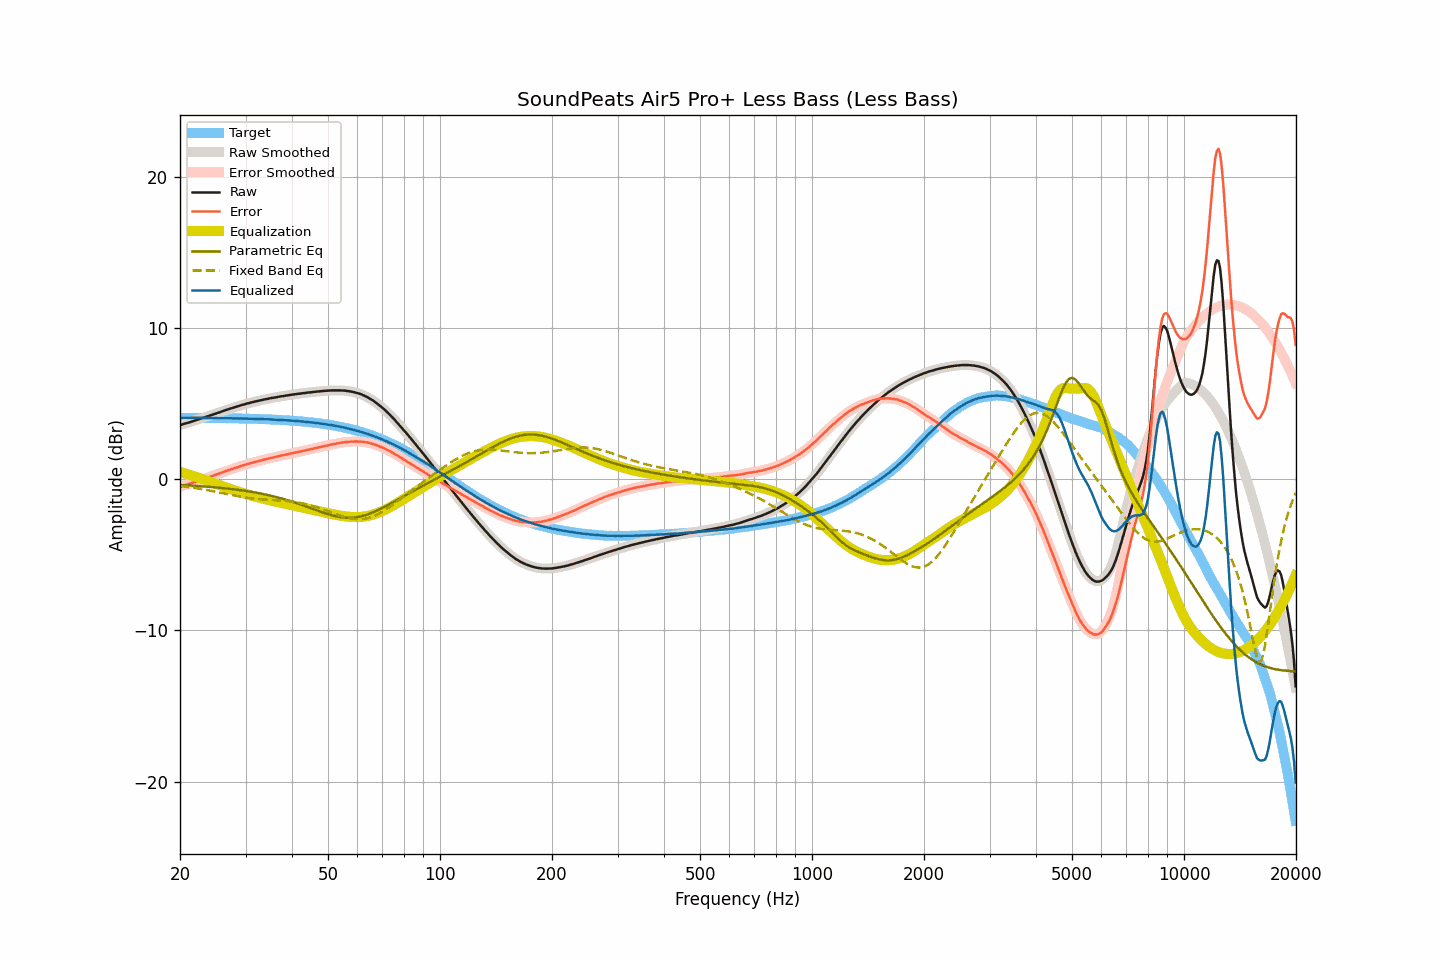

Data behind this chart, as committed beside it:
frequency, raw, smoothed, error, error_smoothed, equalization, parametric_eq, fixed_band_eq, equalized_raw, equalized_smoothed, target
20.00, 3.58, 3.58, -0.49, -0.49, 0.49, -0.38, -0.44, 4.07, 4.07, 4.07
20.20, 3.61, 3.61, -0.46, -0.46, 0.46, -0.38, -0.46, 4.07, 4.07, 4.07
20.40, 3.65, 3.65, -0.42, -0.42, 0.42, -0.39, -0.47, 4.07, 4.07, 4.07
20.61, 3.68, 3.68, -0.39, -0.39, 0.39, -0.40, -0.48, 4.07, 4.07, 4.07
20.81, 3.71, 3.71, -0.36, -0.36, 0.36, -0.40, -0.50, 4.07, 4.07, 4.07
21.02, 3.74, 3.74, -0.33, -0.33, 0.32, -0.41, -0.51, 4.06, 4.07, 4.07
21.23, 3.77, 3.77, -0.30, -0.29, 0.29, -0.41, -0.53, 4.06, 4.06, 4.07
21.44, 3.81, 3.81, -0.25, -0.26, 0.26, -0.42, -0.54, 4.07, 4.06, 4.06
21.66, 3.84, 3.84, -0.22, -0.22, 0.22, -0.43, -0.56, 4.06, 4.06, 4.06
21.87, 3.87, 3.87, -0.19, -0.19, 0.19, -0.43, -0.57, 4.06, 4.06, 4.06
22.09, 3.91, 3.91, -0.15, -0.15, 0.15, -0.44, -0.59, 4.06, 4.06, 4.06
22.31, 3.94, 3.94, -0.12, -0.12, 0.12, -0.45, -0.61, 4.06, 4.06, 4.06
22.54, 3.98, 3.98, -0.08, -0.08, 0.08, -0.45, -0.62, 4.06, 4.06, 4.06
22.76, 4.01, 4.01, -0.05, -0.05, 0.05, -0.46, -0.64, 4.06, 4.06, 4.06
22.99, 4.05, 4.05, -0.01, -0.01, 0.01, -0.47, -0.66, 4.06, 4.06, 4.06
23.22, 4.08, 4.08, 0.02, 0.03, -0.03, -0.48, -0.68, 4.05, 4.06, 4.06
23.45, 4.12, 4.12, 0.06, 0.06, -0.06, -0.48, -0.70, 4.06, 4.06, 4.06
23.69, 4.16, 4.16, 0.10, 0.10, -0.10, -0.49, -0.72, 4.06, 4.05, 4.06
23.92, 4.19, 4.19, 0.14, 0.14, -0.14, -0.50, -0.74, 4.05, 4.06, 4.05
24.16, 4.23, 4.23, 0.18, 0.18, -0.18, -0.51, -0.76, 4.05, 4.05, 4.05
24.40, 4.27, 4.27, 0.22, 0.21, -0.21, -0.52, -0.78, 4.06, 4.05, 4.05
24.65, 4.30, 4.30, 0.25, 0.25, -0.25, -0.53, -0.80, 4.05, 4.05, 4.05
24.89, 4.34, 4.34, 0.29, 0.29, -0.29, -0.54, -0.82, 4.05, 4.05, 4.05
25.14, 4.38, 4.38, 0.33, 0.33, -0.33, -0.55, -0.84, 4.05, 4.05, 4.05
25.39, 4.41, 4.41, 0.36, 0.37, -0.37, -0.56, -0.86, 4.04, 4.05, 4.05
25.65, 4.45, 4.45, 0.40, 0.41, -0.41, -0.57, -0.88, 4.04, 4.04, 4.04
25.91, 4.49, 4.49, 0.45, 0.44, -0.44, -0.58, -0.91, 4.05, 4.04, 4.04
26.16, 4.52, 4.52, 0.48, 0.48, -0.48, -0.59, -0.93, 4.04, 4.04, 4.04
26.43, 4.56, 4.56, 0.52, 0.52, -0.52, -0.60, -0.95, 4.04, 4.04, 4.04
26.69, 4.60, 4.60, 0.56, 0.56, -0.56, -0.61, -0.97, 4.04, 4.04, 4.04
26.96, 4.63, 4.63, 0.59, 0.60, -0.59, -0.62, -0.99, 4.04, 4.04, 4.04
27.23, 4.67, 4.67, 0.63, 0.63, -0.63, -0.63, -1.02, 4.04, 4.04, 4.03
27.50, 4.70, 4.70, 0.67, 0.67, -0.67, -0.64, -1.04, 4.03, 4.03, 4.03
27.77, 4.73, 4.73, 0.70, 0.70, -0.70, -0.66, -1.06, 4.03, 4.03, 4.03
28.05, 4.77, 4.77, 0.74, 0.74, -0.74, -0.67, -1.08, 4.03, 4.03, 4.03
28.33, 4.80, 4.80, 0.77, 0.77, -0.77, -0.68, -1.10, 4.03, 4.03, 4.03
28.62, 4.83, 4.83, 0.80, 0.81, -0.81, -0.70, -1.12, 4.02, 4.02, 4.02
28.90, 4.86, 4.86, 0.84, 0.84, -0.84, -0.71, -1.14, 4.02, 4.02, 4.02
29.19, 4.90, 4.90, 0.88, 0.88, -0.88, -0.73, -1.16, 4.02, 4.02, 4.02
29.48, 4.93, 4.93, 0.91, 0.91, -0.91, -0.74, -1.18, 4.02, 4.02, 4.02
29.78, 4.96, 4.96, 0.94, 0.95, -0.94, -0.76, -1.19, 4.02, 4.02, 4.02
30.08, 4.99, 4.99, 0.98, 0.98, -0.98, -0.77, -1.21, 4.01, 4.01, 4.01
30.38, 5.02, 5.02, 1.01, 1.01, -1.01, -0.79, -1.22, 4.01, 4.01, 4.01
30.68, 5.04, 5.04, 1.03, 1.04, -1.04, -0.81, -1.24, 4.00, 4.01, 4.01
30.99, 5.07, 5.07, 1.07, 1.07, -1.07, -0.82, -1.25, 4.00, 4.00, 4.00
31.30, 5.10, 5.10, 1.10, 1.10, -1.10, -0.84, -1.27, 4.00, 4.00, 4.00
31.61, 5.12, 5.12, 1.12, 1.12, -1.12, -0.86, -1.28, 4.00, 4.00, 4.00
31.93, 5.15, 5.15, 1.15, 1.15, -1.15, -0.88, -1.29, 4.00, 4.00, 3.99
32.24, 5.17, 5.17, 1.18, 1.18, -1.18, -0.90, -1.30, 3.99, 3.99, 3.99
32.57, 5.20, 5.20, 1.21, 1.21, -1.21, -0.92, -1.31, 3.99, 3.99, 3.99
32.89, 5.22, 5.22, 1.24, 1.24, -1.24, -0.94, -1.32, 3.98, 3.98, 3.98
33.22, 5.24, 5.24, 1.26, 1.26, -1.26, -0.96, -1.33, 3.98, 3.98, 3.98
33.55, 5.27, 5.27, 1.29, 1.29, -1.29, -0.98, -1.33, 3.98, 3.98, 3.98
33.89, 5.29, 5.29, 1.32, 1.32, -1.32, -1.00, -1.34, 3.97, 3.97, 3.97
34.23, 5.31, 5.31, 1.34, 1.34, -1.34, -1.03, -1.35, 3.97, 3.97, 3.97
34.57, 5.33, 5.33, 1.37, 1.37, -1.37, -1.05, -1.35, 3.96, 3.96, 3.96
34.92, 5.36, 5.36, 1.40, 1.40, -1.39, -1.07, -1.36, 3.97, 3.96, 3.96
35.27, 5.38, 5.38, 1.43, 1.42, -1.42, -1.10, -1.37, 3.96, 3.96, 3.95
35.62, 5.39, 5.39, 1.44, 1.44, -1.44, -1.12, -1.37, 3.95, 3.95, 3.95
35.97, 5.41, 5.41, 1.47, 1.47, -1.47, -1.15, -1.38, 3.94, 3.94, 3.94
... 635 more rows
